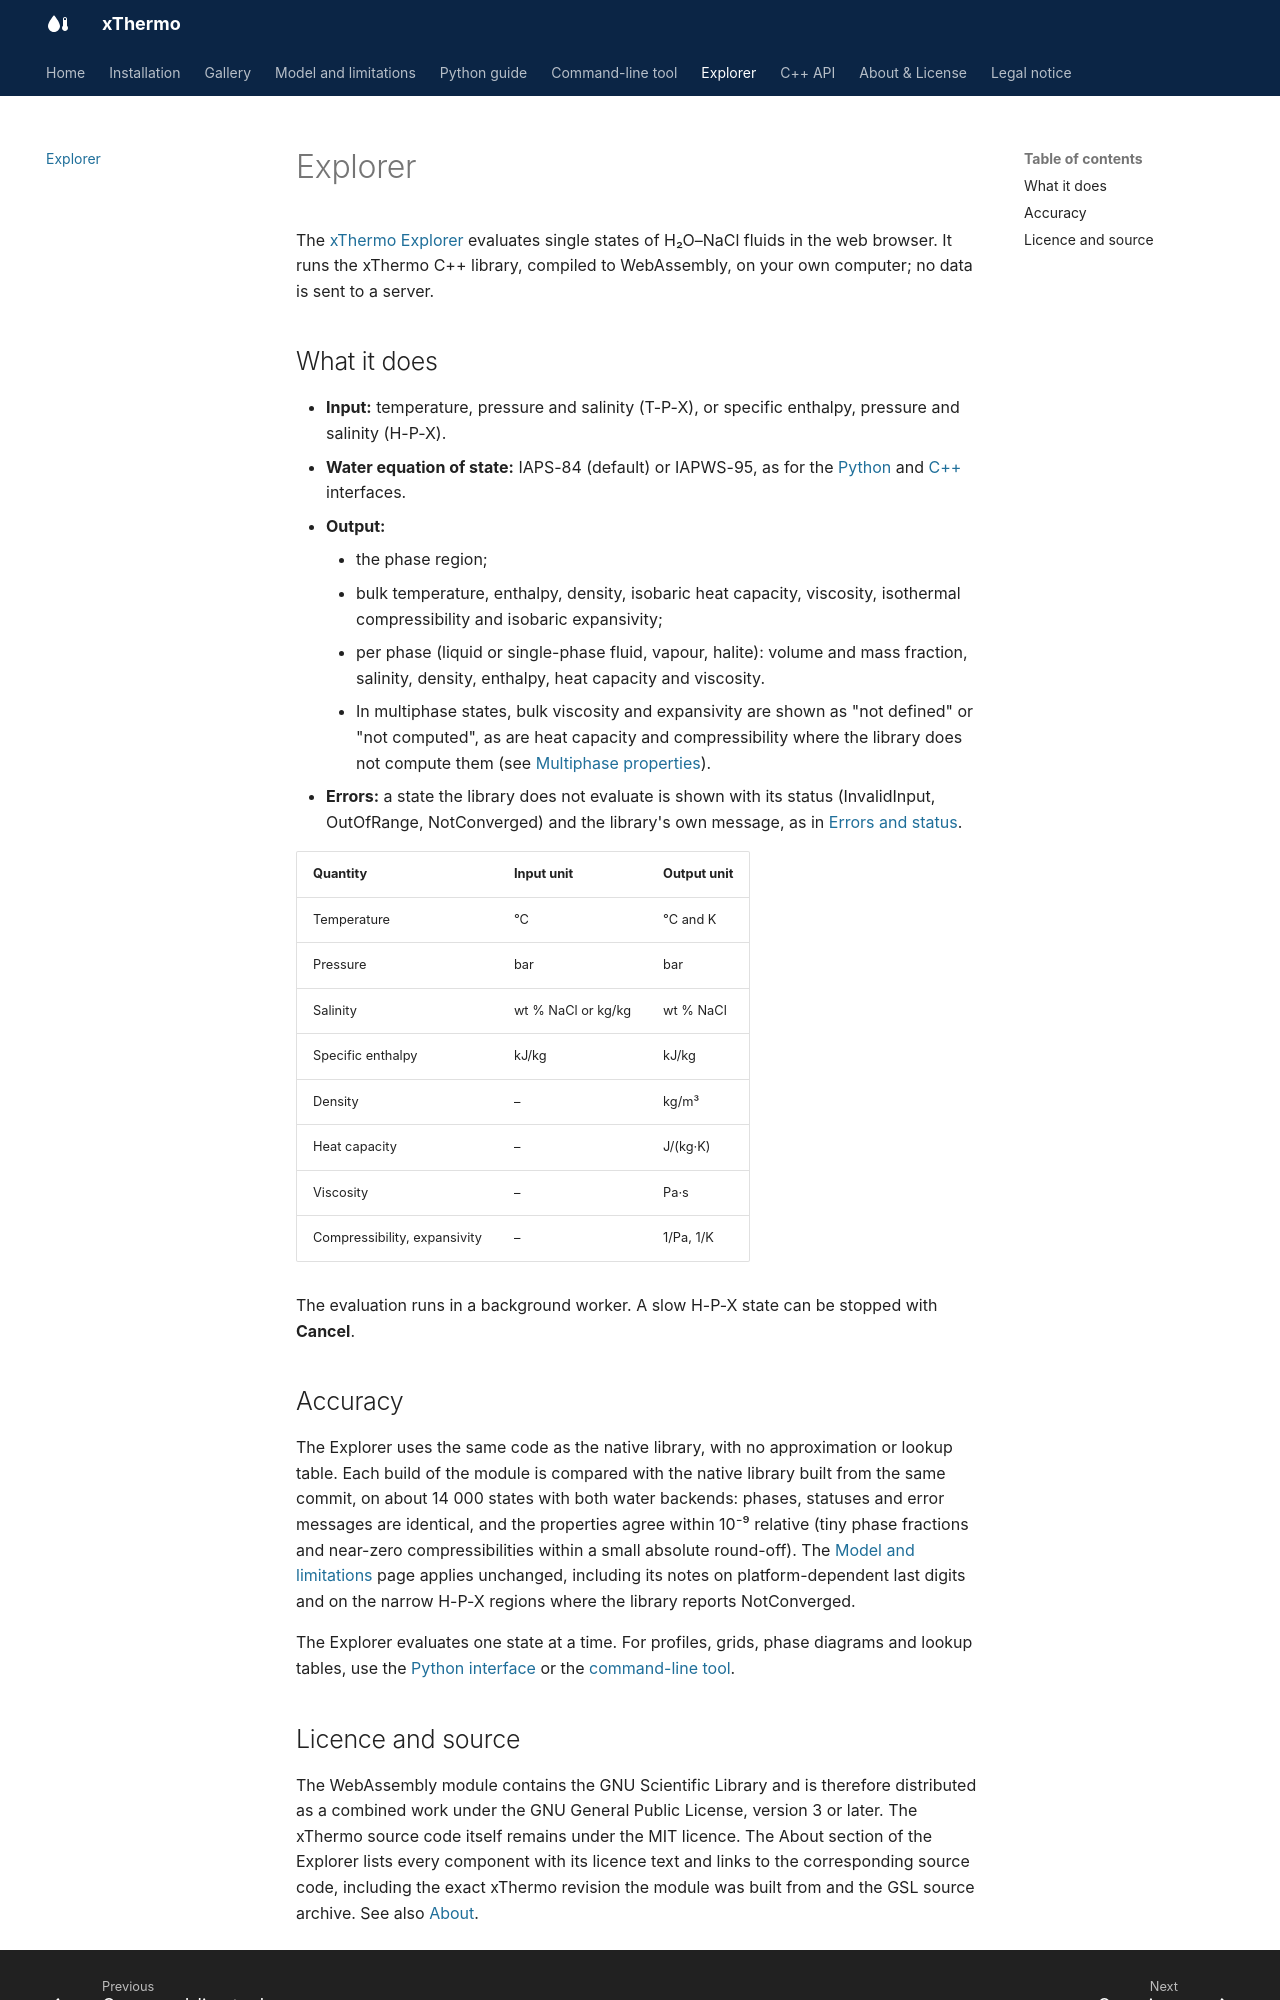

repository: lruepke/xThermo · page: explorer/index.html · generator: mkdocs

# Explorer

The [xThermo Explorer](app/index.html) evaluates single states of H₂O–NaCl fluids in the web browser. It runs the
xThermo C++ library, compiled to WebAssembly, on your own computer; no data is sent to a server.

## What it does

- **Input:** temperature, pressure and salinity (T-P-X), or specific enthalpy, pressure and salinity (H-P-X).
- **Water equation of state:** IAPS-84 (default) or IAPWS-95, as for the [Python](python/index.md) and
  [C++](cpp/index.md) interfaces.
- **Output:**
    - the phase region;
    - bulk temperature, enthalpy, density, isobaric heat capacity, viscosity, isothermal compressibility and isobaric
      expansivity;
    - per phase (liquid or single-phase fluid, vapour, halite): volume and mass fraction, salinity, density, enthalpy,
      heat capacity and viscosity.
    - In multiphase states, bulk viscosity and expansivity are shown as "not defined" or "not computed", as are heat
      capacity and compressibility where the library does not compute them (see
      [Multiphase properties](limitations.md#multiphase-properties)).
- **Errors:** a state the library does not evaluate is shown with its status (InvalidInput, OutOfRange, NotConverged)
  and the library's own message, as in [Errors and status](python/errors.md).

| Quantity | Input unit | Output unit |
|---|---|---|
| Temperature | °C | °C and K |
| Pressure | bar | bar |
| Salinity | wt % NaCl or kg/kg | wt % NaCl |
| Specific enthalpy | kJ/kg | kJ/kg |
| Density | – | kg/m³ |
| Heat capacity | – | J/(kg·K) |
| Viscosity | – | Pa·s |
| Compressibility, expansivity | – | 1/Pa, 1/K |

The evaluation runs in a background worker. A slow H-P-X state can be stopped with **Cancel**.

## Accuracy

The Explorer uses the same code as the native library, with no approximation or lookup table. Each build of the
module is compared with the native library built from the same commit, on about 14 000 states with both water
backends: phases, statuses and error messages are identical, and the properties agree within 10⁻⁹ relative (tiny
phase fractions and near-zero compressibilities within a small absolute round-off). The
[Model and limitations](limitations.md) page applies unchanged, including its notes on platform-dependent last digits
and on the narrow H-P-X regions where the library reports NotConverged.

The Explorer evaluates one state at a time. For profiles, grids, phase diagrams and lookup tables, use the
[Python interface](python/index.md) or the [command-line tool](cli.md).
